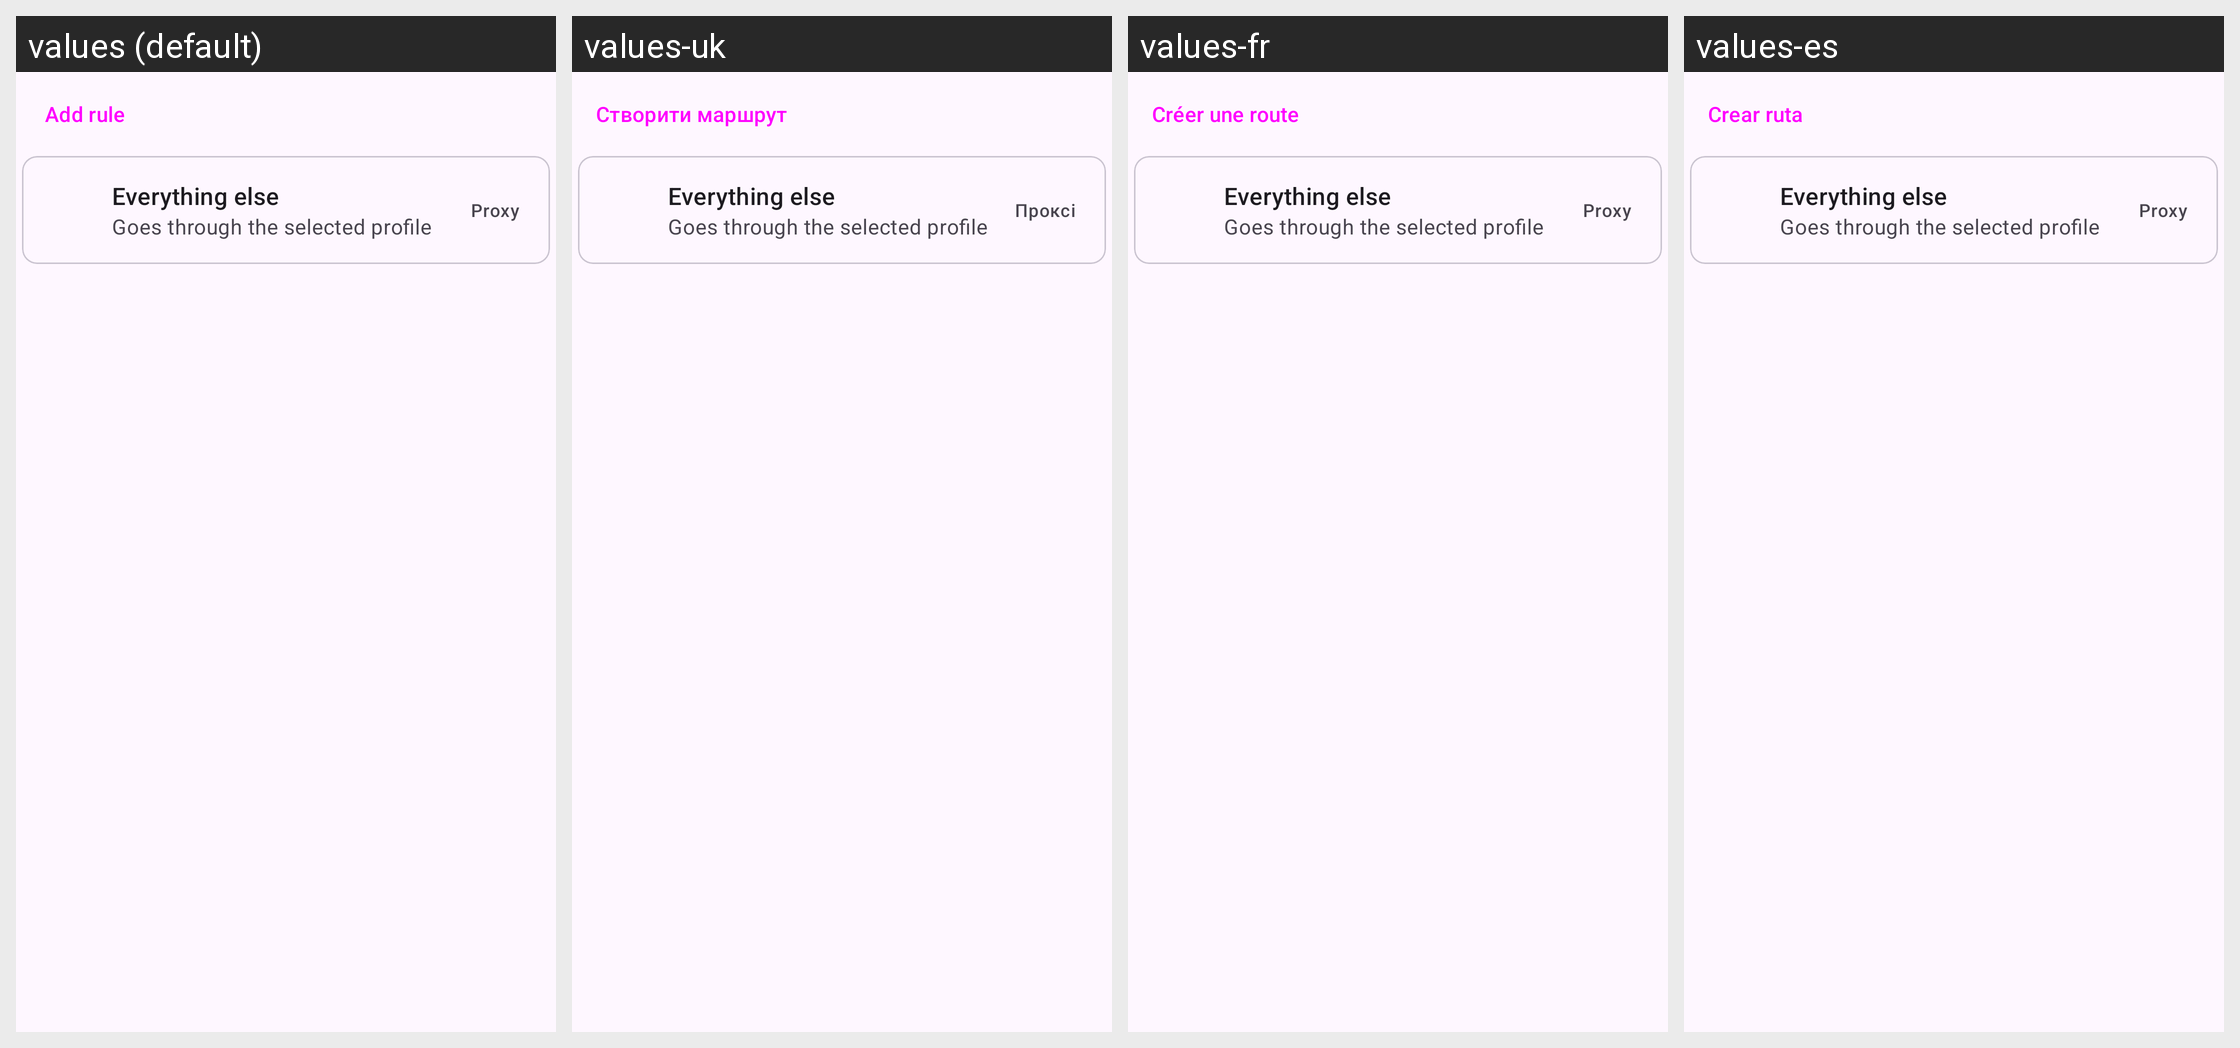

Locale-by-locale string values for the Android screen shown in this grid:
Android screen res/layout/layout_route_end.xml rendered under 4 locales, left to right: values (default), values-uk, values-fr, values-es. Device: Nexus 5 (rendered at 1080×1920; each locale shown at half size, 540×960, under a caption strip naming it); theme Theme.Start.
Other locales in the repository, not shown: values-ar, values-be, values-de, values-fa, values-in, values-it, values-ja, values-ko, values-nb-rNO, values-nl, values-pt-rBR, values-ru, values-tr, values-zh-rCN, values-zh-rHK, values-zh-rTW.
Strings drawn on this screen, with the default value and each locale's value (text and hints the layout hard-codes, and strings that could not be matched under every locale, appear in the picture but are not listed):

route_add
  values: Add rule
  values-uk: Створити маршрут
  values-fr: Créer une route
  values-es: Crear ruta

route_fallback_title
  values: Everything else
  values-uk: Everything else  [not translated; the default value is used]
  values-fr: Everything else  [not translated; the default value is used]
  values-es: Everything else  [not translated; the default value is used]

route_fallback_summary
  values: Goes through the selected profile
  values-uk: Goes through the selected profile  [not translated; the default value is used]
  values-fr: Goes through the selected profile  [not translated; the default value is used]
  values-es: Goes through the selected profile  [not translated; the default value is used]

route_proxy
  values: Proxy
  values-uk: Проксі
  values-fr: Proxy
  values-es: Proxy
